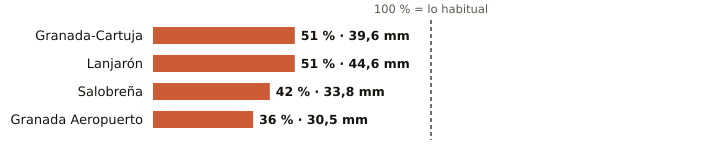

The table this chart was drawn from, first rows:
estacion, provincia, indicativo, mm_otono, referencia_mm, pct, periodo_referencia, hasta, hora
Granada-Cartuja, Granada, 5515X, 39.6, 77.5, 51, 2010-2025, 2026-11-09, 3
Lanjarón, Granada, 6258X, 44.6, 87.3, 51, 2010-2025, 2026-11-09, 2
Salobreña, Granada, 6267X, 33.8, 80.4, 42, 2009-2025, 2026-11-09, 2
Granada Aeropuerto, Granada, 5530E, 30.5, 85.4, 36, 1991-2020, 2026-11-09, 3
